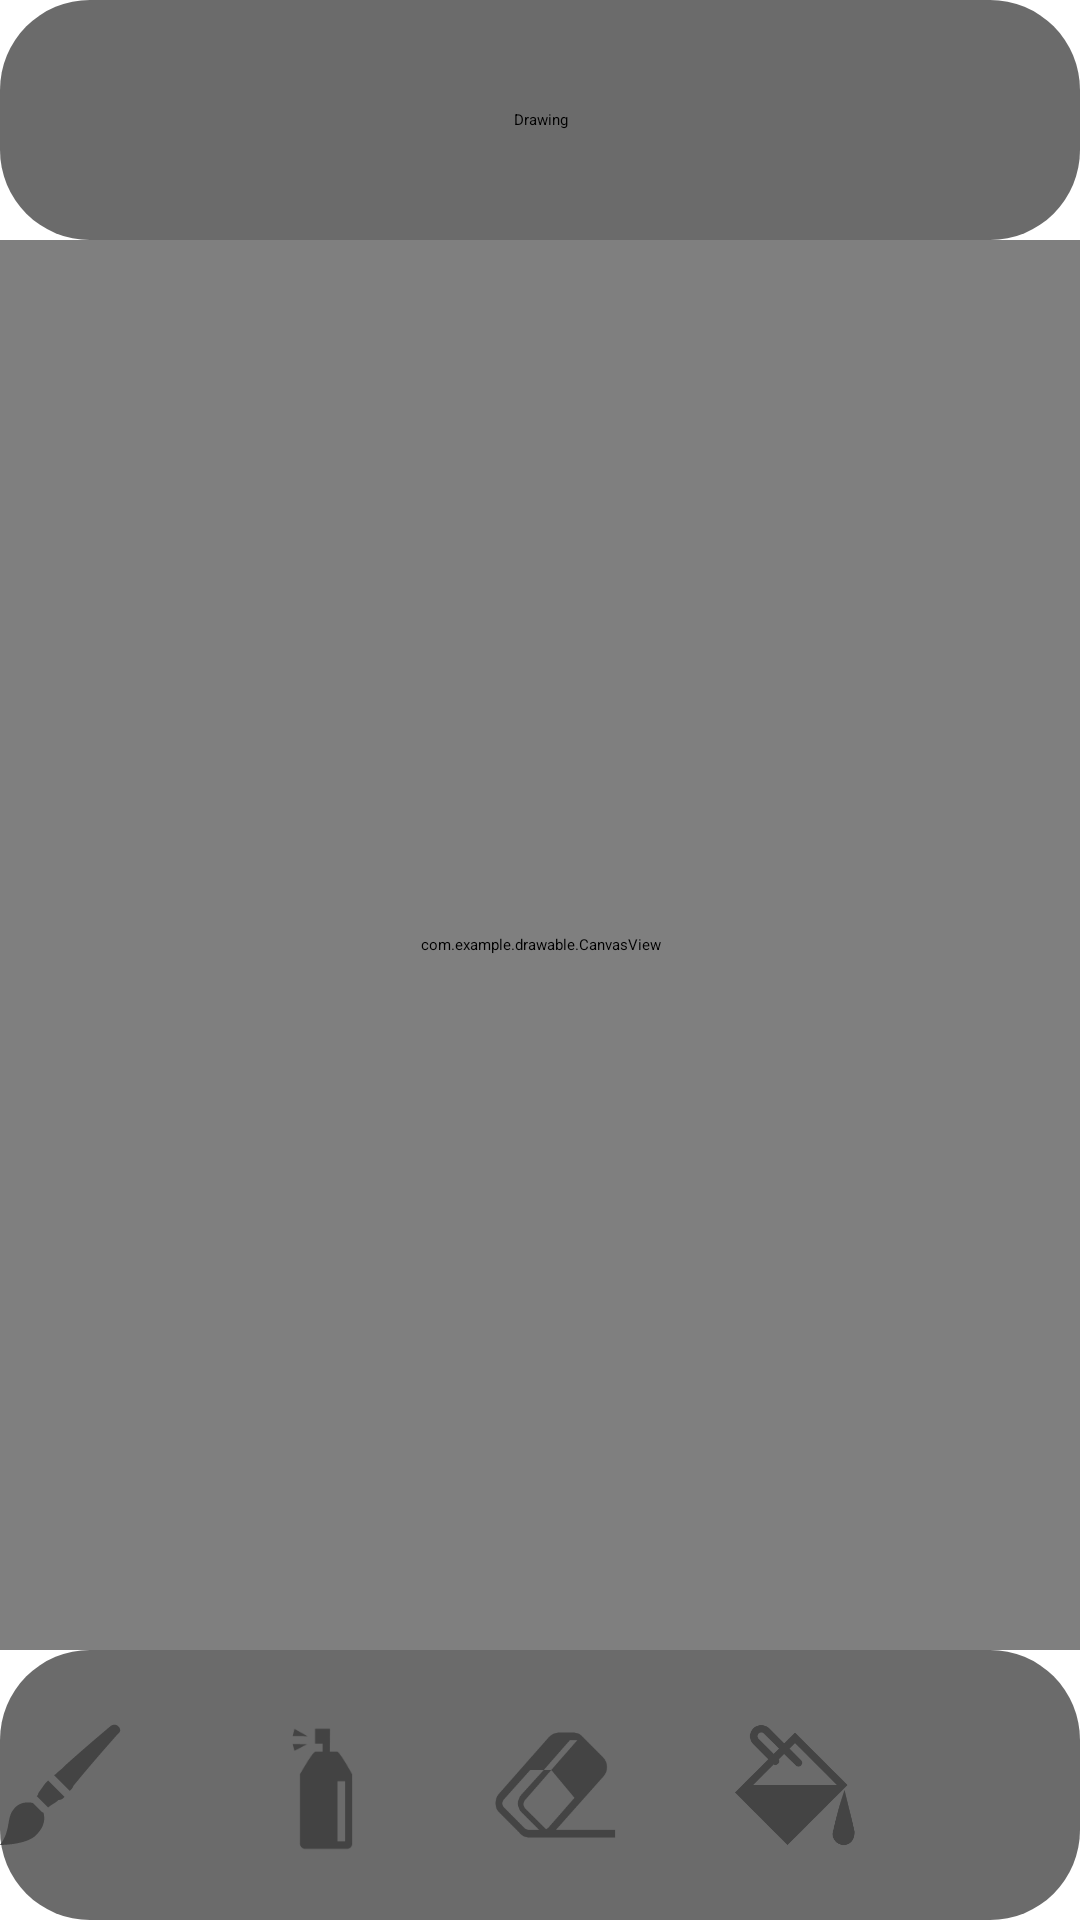

This screen was rendered from an Android layout file. Write that file and the resources it references.
<!-- AndroidManifest.xml: application theme Theme.App.Start -->
<!-- res/layout/fragment_drawing_canvas.xml -->
<?xml version="1.0" encoding="utf-8"?>
<androidx.constraintlayout.widget.ConstraintLayout
    xmlns:android="http://schemas.android.com/apk/res/android"
    xmlns:tools="http://schemas.android.com/tools"
    android:layout_width="match_parent"
    android:layout_height="match_parent"
    xmlns:app="http://schemas.android.com/apk/res-auto"
    android:background="@color/white"
    android:theme="@style/ThemeOverlay.Drawable.FullscreenContainer"
    tools:context=".DrawingCanvas">

    <androidx.constraintlayout.widget.ConstraintLayout
        android:id="@+id/top_bar"
        android:layout_width="match_parent"
        android:layout_height="wrap_content"
        android:background="@drawable/label"
        android:gravity="center"
        android:orientation="horizontal"
        app:layout_constraintBottom_toTopOf="@id/canvas"
        app:layout_constraintTop_toTopOf="parent"
        tools:layout_editor_absoluteX="-36dp">

        <ImageButton
            android:id="@+id/back_button"
            android:layout_width="60dp"
            android:layout_height="60dp"
            android:layout_margin="10dp"
            android:background="@drawable/back"
            android:contentDescription="@string/back"
            app:layout_constraintBottom_toBottomOf="parent"
            app:layout_constraintLeft_toLeftOf="parent"
            app:layout_constraintTop_toTopOf="parent" />

        <EditText
            android:id="@+id/Title"
            android:layout_width="wrap_content"
            android:layout_height="60dp"
            app:layout_constraintTop_toTopOf="parent"
            app:layout_constraintLeft_toRightOf="@id/back_button"
            app:layout_constraintRight_toLeftOf="@id/pallete"
            app:layout_constraintBottom_toBottomOf="parent"
            android:text="@string/drawingName"
            android:gravity="center"
            android:hint="@string/drawingHint"
            android:inputType="text"
            android:autofillHints="Title"
            android:textColor="@color/black"
            android:focusable="false"
            android:background="@android:color/transparent"
            android:textAppearance="?android:attr/textAppearanceLarge"
            android:imeOptions="actionDone"
            android:singleLine="true"/>

        <ImageButton
            android:id="@+id/pallete"
            android:layout_width="60dp"
            android:layout_height="60dp"
            android:layout_margin="10dp"
            android:background="@drawable/palette"
            android:contentDescription="@string/palette"
            app:layout_constraintBottom_toBottomOf="parent"
            app:layout_constraintRight_toRightOf="parent"
            app:layout_constraintTop_toTopOf="parent" />

    </androidx.constraintlayout.widget.ConstraintLayout>


    <com.example.drawable.CanvasView
        android:id="@+id/canvas"
        android:layout_width="match_parent"
        android:layout_height="0dp"
        android:scaleType="centerCrop"
        app:layout_constraintTop_toBottomOf="@id/top_bar"
        app:layout_constraintBottom_toTopOf="@id/toolbar"/>

    <LinearLayout
        android:id="@+id/toolbar"
        android:layout_width="match_parent"
        android:layout_height="wrap_content"
        app:layout_constraintTop_toBottomOf="@id/canvas"
        app:layout_constraintBottom_toBottomOf="parent"
        android:background="@drawable/label"
        android:orientation="horizontal"

        android:gravity="center">

        <ImageButton
            android:id="@+id/paintBrush"
            android:layout_width="60dp"
            android:layout_height="60dp"
            android:layout_margin="15dp"
            android:background="@android:color/transparent"
            android:contentDescription="@string/paint_brush"
            android:src="@drawable/paintbrush_default" />

        <ImageButton
            android:id="@+id/spraycan"
            android:layout_width="60dp"
            android:layout_height="60dp"
            android:layout_margin="10dp"
            android:background="@android:color/transparent"
            android:contentDescription="@string/spray_can"
            android:src="@drawable/spraycan_default" />

        <ImageButton
            android:id="@+id/eraser"
            android:layout_width="60dp"
            android:layout_height="60dp"
            android:layout_margin="10dp"
            android:background="@android:color/transparent"
            android:contentDescription="@string/eraser"
            android:src="@drawable/eraser_default" />

        <ImageButton
            android:id="@+id/paintBucket"
            android:layout_width="60dp"
            android:layout_height="60dp"
            android:layout_margin="10dp"
            android:background="@android:color/transparent"
            android:contentDescription="@string/paint_can"
            android:src="@drawable/bucket_fill_default" />
        <ImageButton
            android:id="@+id/blur"
            android:layout_width="60dp"
            android:layout_height="60dp"
            android:layout_margin="10dp"
            android:background="@android:color/transparent"
            android:contentDescription="@string/paint_can"
            android:src="@drawable/baseline_blur_on_24" />

    </LinearLayout>
</androidx.constraintlayout.widget.ConstraintLayout>
<!-- resources referenced by this layout -->
<resources>
  <color name="black">#FF000000</color>
  <color name="white">#FFFFFFFF</color>
  <!-- drawable eraser_default (drawable) -->
  <vector xmlns:android="http://schemas.android.com/apk/res/android"
      android:width="48dp"
      android:height="48dp"
      android:viewportWidth="24"
      android:viewportHeight="24">
    <group android:translateX="4" android:translateY="4">
      <path
          android:pathData="M8.1,14l6.4,-7.2c0.6,-0.7 0.6,-1.8 -0.1,-2.5l-2.7,-2.7c-0.3,-0.4 -0.8,-0.6 -1.3,-0.6h-1.8c-0.5,0 -1,0.2 -1.4,0.6l-6.7,7.6c-0.6,0.7 -0.6,1.9 0.1,2.5l2.7,2.7c0.3,0.4 0.8,0.6 1.3,0.6h11.4v-1h-7.9zM6.8,13.9c0,0 0,-0.1 0,0l-2.7,-2.7c-0.4,-0.4 -0.4,-0.9 0,-1.3l3.4,-3.9h-1l-3,3.3c-0.6,0.7 -0.6,1.7 0.1,2.4l2.3,2.3h-1.3c-0.2,0 -0.4,-0.1 -0.6,-0.2l-2.8,-2.8c-0.3,-0.3 -0.3,-0.8 0,-1.1l3.5,-3.9h1.8l3.5,-4h1l-3.5,4 3.1,3.7 -3.5,4c-0.1,0.1 -0.2,0.1 -0.3,0.2z"
          android:fillColor="#444"/>
    </group>
  </vector>
  <!-- drawable label (drawable) -->
  <?xml version="1.0" encoding="utf-8"?>
  <selector xmlns:android="http://schemas.android.com/apk/res/android">
      <item>
          <shape android:shape="rectangle">
              <solid android:color="@color/label_gray"/>
              <corners android:radius="30dp"/>
          </shape>
      </item>
  </selector>
  <!-- drawable paintbrush_default (drawable) -->
  <vector xmlns:android="http://schemas.android.com/apk/res/android"
      android:width="48dp"
      android:height="48dp"
      android:viewportWidth="24"
      android:viewportHeight="24">
  
    <group android:translateX="4" android:translateY="4">
      <path
          android:pathData="M5.6,11.6l-1.2,-1.2c-0.8,-0.2 -2,-0.1 -2.7,1 -0.8,1.1 -0.3,2.8 -1.7,4.6 0,0 3.5,0 4.8,-1.3 1.2,-1.2 1.2,-2.2 1,-3l-0.2,-0.1z"
          android:fillColor="#444"/>
      <path
          android:pathData="M5.8,8.1c-0.2,0.3 -0.5,0.7 -0.7,1 0,0.2 -0.1,0.3 -0.2,0.4l1.5,1.5c0.1,-0.1 0.3,-0.2 0.4,-0.3 0.3,-0.2 0.7,-0.4 1,-0.7 0.4,0 0.6,-0.2 0.8,-0.4l-2.2,-2.2c-0.2,0.2 -0.4,0.4 -0.6,0.7z"
          android:fillColor="#444"/>
      <path
          android:pathData="M15.8,0.2c-0.3,-0.3 -0.7,-0.3 -1,-0.1 0,0 -3,2.5 -5.9,5.1 -0.4,0.4 -0.7,0.7 -1.1,1 -0.2,0.2 -0.4,0.4 -0.6,0.5l2.1,2.1c0.2,-0.2 0.4,-0.4 0.5,-0.7 0.3,-0.4 0.6,-0.7 0.9,-1.1 2.5,-3 5.1,-5.9 5.1,-5.9 0.3,-0.2 0.3,-0.6 0,-0.9z"
          android:fillColor="#444"/>
    </group>
  </vector>
  <string name="back">Back</string>
  <string name="drawingHint">Drawing Name</string>
  <string name="drawingName">Drawing</string>
  <string name="eraser">Eraser</string>
  <string name="paint_brush">Paintbrush</string>
  <string name="paint_can">Paintcan</string>
  <string name="palette">Palette</string>
  <string name="spray_can">Spraycan</string>
  <style name="ThemeOverlay.Drawable.FullscreenContainer" parent="">
          <item name="fullscreenBackgroundColor">@color/light_blue_600</item>
          <item name="fullscreenTextColor">@color/light_blue_A200</item>
      </style>
  <style name="Theme.App.Start" parent="Theme.SplashScreen">
          <item name="windowSplashScreenBackground">#FFFFFF</item>
          <item name="windowSplashScreenAnimatedIcon">@drawable/icon</item>
          <item name="postSplashScreenTheme">@style/Theme.Drawable</item>
      </style>
  <color name="label_gray">#6b6b6b</color>
  <color name="light_blue_600">#FF039BE5</color>
  <color name="light_blue_A200">#FF40C4FF</color>
  <style name="Theme.Drawable" parent="Base.Theme.Drawable" />
  <style name="Base.Theme.Drawable" parent="Theme.AppCompat.Light.NoActionBar">
      </style>
</resources>
